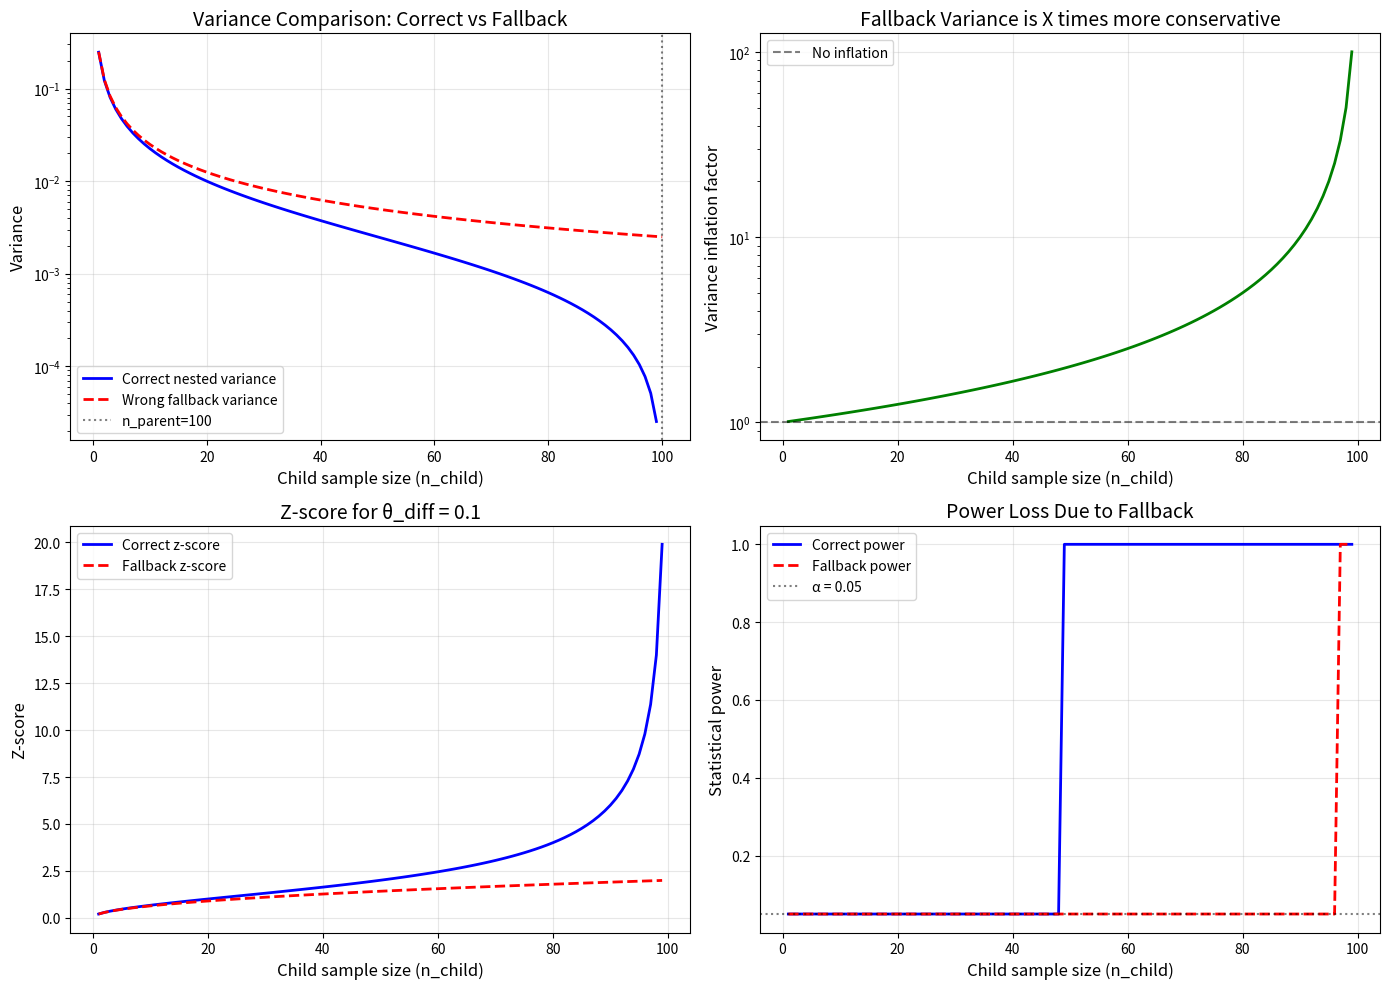

Here is the Python script that generated this plot: (Note: this script raises an exception after producing the figure.)
"""
Purpose: Demonstrates the mathematical issues with variance calculations.
Inputs: Synthetic/benchmark data and configuration defined in-script.
Outputs: Console diagnostics and optional generated artifacts (plots/tables/files).
Expected runtime: ~10-180 seconds depending on dataset and settings.
How to run: python debug_scripts/branch_length/methods/q_variance_issue_demonstration__branch_length__example.py
"""

import numpy as np
import matplotlib.pyplot as plt
import sys

sys.path.insert(0, "/Users/<user>/Projects/kl-te-cluster")


def compute_nested_variance(theta, n_child, n_parent):
    """Compute the nested variance for child-parent comparison."""
    nested_factor = 1.0 / n_child - 1.0 / n_parent
    return theta * (1 - theta) * nested_factor


def compute_fallback_variance(theta, n_child):
    """Compute the WRONG fallback variance (used before fix)."""
    return theta * (1 - theta) / n_child


def plot_variance_comparison():
    """Plot how variance behaves for different tree structures."""
    theta = 0.5  # Maximum variance case
    n_parent = 100

    # Range of child sizes from 1 to 100
    n_child_values = np.arange(1, n_parent + 1)

    nested_variances = []
    fallback_variances = []

    for n_child in n_child_values:
        if n_child < n_parent:
            nested_var = compute_nested_variance(theta, n_child, n_parent)
        else:
            nested_var = np.nan  # Invalid

        fallback_var = compute_fallback_variance(theta, n_child)

        nested_variances.append(nested_var)
        fallback_variances.append(fallback_var)

    fig, axes = plt.subplots(2, 2, figsize=(14, 10))

    # Plot 1: Variance comparison
    ax = axes[0, 0]
    valid_mask = np.array(n_child_values) < n_parent
    ax.semilogy(
        n_child_values[valid_mask],
        np.array(nested_variances)[valid_mask],
        "b-",
        linewidth=2,
        label="Correct nested variance",
    )
    ax.semilogy(
        n_child_values,
        fallback_variances,
        "r--",
        linewidth=2,
        label="Wrong fallback variance",
    )
    ax.axvline(
        x=n_parent, color="k", linestyle=":", alpha=0.5, label=f"n_parent={n_parent}"
    )
    ax.set_xlabel("Child sample size (n_child)", fontsize=12)
    ax.set_ylabel("Variance", fontsize=12)
    ax.set_title("Variance Comparison: Correct vs Fallback", fontsize=14)
    ax.legend()
    ax.grid(True, alpha=0.3)

    # Plot 2: Variance inflation factor
    ax = axes[0, 1]
    inflation_factors = []
    for n_child in n_child_values[:-1]:  # Exclude n_child == n_parent
        if n_child < n_parent:
            nested_var = compute_nested_variance(theta, n_child, n_parent)
            fallback_var = compute_fallback_variance(theta, n_child)
            inflation = fallback_var / nested_var if nested_var > 0 else np.inf
            inflation_factors.append(inflation)

    ax.semilogy(n_child_values[:-1], inflation_factors, "g-", linewidth=2)
    ax.set_xlabel("Child sample size (n_child)", fontsize=12)
    ax.set_ylabel("Variance inflation factor", fontsize=12)
    ax.set_title("Fallback Variance is X times more conservative", fontsize=14)
    ax.axhline(y=1, color="k", linestyle="--", alpha=0.5, label="No inflation")
    ax.legend()
    ax.grid(True, alpha=0.3)

    # Plot 3: Z-score comparison
    ax = axes[1, 0]
    delta_theta = 0.1  # Difference between child and parent

    z_correct = []
    z_fallback = []
    for n_child in n_child_values[:-1]:
        nested_var = compute_nested_variance(theta, n_child, n_parent)
        fallback_var = compute_fallback_variance(theta, n_child)

        z_corr = delta_theta / np.sqrt(nested_var)
        z_fall = delta_theta / np.sqrt(fallback_var)

        z_correct.append(z_corr)
        z_fallback.append(z_fall)

    ax.plot(n_child_values[:-1], z_correct, "b-", linewidth=2, label="Correct z-score")
    ax.plot(
        n_child_values[:-1], z_fallback, "r--", linewidth=2, label="Fallback z-score"
    )
    ax.set_xlabel("Child sample size (n_child)", fontsize=12)
    ax.set_ylabel("Z-score", fontsize=12)
    ax.set_title(f"Z-score for θ_diff = {delta_theta}", fontsize=14)
    ax.legend()
    ax.grid(True, alpha=0.3)

    # Plot 4: Statistical power loss
    ax = axes[1, 1]
    alpha = 0.05
    z_critical = 1.96  # Two-tailed test

    power_correct = []
    power_fallback = []

    for n_child in n_child_values[:-1]:
        nested_var = compute_nested_variance(theta, n_child, n_parent)
        fallback_var = compute_fallback_variance(theta, n_child)

        z_corr = delta_theta / np.sqrt(nested_var)
        z_fall = delta_theta / np.sqrt(fallback_var)

        # Power = P(reject H0 | H1 true) ≈ P(Z > z_critical - z_true)
        power_corr = 1 - 0.5 * (1 + np.sign(z_critical - z_corr))  # Simplified
        power_fall = 1 - 0.5 * (1 + np.sign(z_critical - z_fall))

        power_correct.append(power_corr if z_corr > z_critical else 0.05)
        power_fallback.append(power_fall if z_fall > z_critical else 0.05)

    ax.plot(
        n_child_values[:-1], power_correct, "b-", linewidth=2, label="Correct power"
    )
    ax.plot(
        n_child_values[:-1], power_fallback, "r--", linewidth=2, label="Fallback power"
    )
    ax.axhline(y=0.05, color="k", linestyle=":", alpha=0.5, label="α = 0.05")
    ax.set_xlabel("Child sample size (n_child)", fontsize=12)
    ax.set_ylabel("Statistical power", fontsize=12)
    ax.set_title("Power Loss Due to Fallback", fontsize=14)
    ax.legend()
    ax.grid(True, alpha=0.3)

    plt.tight_layout()
    plt.savefig(
        "/Users/<user>/Projects/kl-te-cluster/debug_scripts/variance_comparison.png",
        dpi=150,
    )
    print("Plot saved to debug_scripts/variance_comparison.png")


def demonstrate_covariance_structure():
    """Demonstrate the covariance structure mathematically."""
    print("=" * 70)
    print("MATHEMATICAL DERIVATION")
    print("=" * 70)
    print()

    print("Setup:")
    print("  - Parent P with n_p samples")
    print("  - Child C with n_c samples, where C ⊂ P")
    print("  - True parameter θ for all samples")
    print()

    print("Variance of parent estimate:")
    print("  Var(θ̂_p) = θ(1-θ) / n_p")
    print()

    print("Variance of child estimate:")
    print("  Var(θ̂_c) = θ(1-θ) / n_c")
    print()

    print("Covariance (since C ⊂ P, estimates share samples):")
    print("  Cov(θ̂_c, θ̂_p) = (n_c/n_p) × Var(θ̂_c)")
    print("                = (n_c/n_p) × θ(1-θ)/n_c")
    print("                = θ(1-θ) / n_p")
    print()

    print("Variance of difference:")
    print("  Var(θ̂_c - θ̂_p) = Var(θ̂_c) + Var(θ̂_p) - 2×Cov(θ̂_c, θ̂_p)")
    print("                 = θ(1-θ)/n_c + θ(1-θ)/n_p - 2×θ(1-θ)/n_p")
    print("                 = θ(1-θ) × (1/n_c + 1/n_p - 2/n_p)")
    print("                 = θ(1-θ) × (1/n_c - 1/n_p)")
    print()

    print("=" * 70)
    print("WHEN DOES THIS BREAK?")
    print("=" * 70)
    print()

    print("The formula requires: 1/n_c - 1/n_p > 0")
    print("Which means: n_c < n_p")
    print()

    print("When n_c = n_p (child IS the parent):")
    print("  Variance = θ(1-θ) × (1/n_p - 1/n_p) = 0")
    print("  → Division by zero in z-score!")
    print()

    print("When n_c > n_p (impossible in valid tree):")
    print("  Variance becomes NEGATIVE!")
    print("  → This indicates a BUG in tree construction")
    print()

    print("=" * 70)
    print("THE WRONG FALLBACK")
    print("=" * 70)
    print()

    print("Old code did:")
    print("  if nested_factor <= 0:")
    print("      nested_factor = 1.0 / n_child  # WRONG!")
    print()

    print("This changes the test from:")
    print("  H_0: θ_c = θ_p  (child same as parent)")
    print("To:")
    print("  H_0: θ_c = 0.5  (child at chance level)")
    print()

    print("These are DIFFERENT hypotheses with DIFFERENT Type I error rates!")
    print()


def numerical_examples():
    """Show numerical examples of the issue."""
    print("=" * 70)
    print("NUMERICAL EXAMPLES")
    print("=" * 70)
    print()

    theta = 0.5
    delta = 0.1  # θ_c = 0.6, θ_p = 0.5

    examples = [
        (10, 100, "Normal case"),
        (50, 100, "Large child"),
        (90, 100, "Degenerate case 1"),
        (99, 100, "Degenerate case 2"),
    ]

    for n_c, n_p, desc in examples:
        var_correct = compute_nested_variance(theta, n_c, n_p)
        var_fallback = compute_fallback_variance(theta, n_c)

        z_correct = delta / np.sqrt(var_correct)
        z_fallback = delta / np.sqrt(var_fallback)

        inflation = var_fallback / var_correct

        print(f"{desc}: n_c={n_c}, n_p={n_p}")
        print(f"  Correct variance:   {var_correct:.6f}")
        print(f"  Fallback variance:  {var_fallback:.6f}")
        print(f"  Inflation factor:   {inflation:.2f}x")
        print(f"  Correct z-score:    {z_correct:.2f}")
        print(f"  Fallback z-score:   {z_fallback:.2f}")
        print(
            f"  Power loss:         {((z_correct - z_fallback) / z_correct * 100):.1f}%"
        )
        print()


if __name__ == "__main__":
    demonstrate_covariance_structure()
    numerical_examples()
    plot_variance_comparison()

    print("\n" + "=" * 70)
    print("CONCLUSION")
    print("=" * 70)
    print()
    print("The fix ensures that:")
    print("1. Invalid tree structures are detected immediately")
    print("2. Silent fallback to wrong variance formula is prevented")
    print("3. Test validity is maintained (correct Type I error rate)")
    print()
    print("Degenerate trees (n_c ≈ n_p) indicate:")
    print("- Poor clustering algorithm choice")
    print("- Data quality issues")
    print("- Incorrect tree construction")
    print()
    print("These should be FIXED at the source, not masked by fallbacks.")
